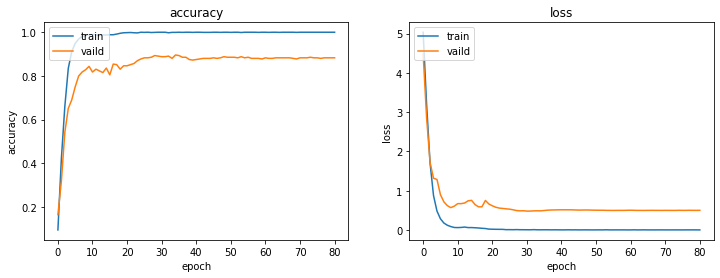

The table this chart was drawn from, first rows:
loss, categorical_accuracy, val_loss, val_categorical_accuracy, lr
5.036, 0.09435, 4.483, 0.1641, 0.0005
3.201, 0.4207, 2.859, 0.3177, 0.0005
1.704, 0.6599, 1.718, 0.5417, 0.0005
0.8776, 0.8347, 1.318, 0.651, 0.0005
0.4826, 0.9117, 1.288, 0.6901, 0.0005
0.2867, 0.9489, 0.9002, 0.75, 0.0005
0.1779, 0.9688, 0.7167, 0.7995, 0.0005
0.1218, 0.9814, 0.6204, 0.8177, 0.0005
0.08844, 0.9844, 0.5706, 0.8281, 0.0005
0.06483, 0.9892, 0.6081, 0.8438, 0.0005
0.062, 0.9892, 0.6723, 0.8177, 0.0005
0.06628, 0.9886, 0.672, 0.8307, 0.0005
0.07573, 0.9838, 0.6883, 0.8229, 0.0005
0.06224, 0.988, 0.7441, 0.8151, 0.0005
0.06266, 0.9874, 0.7563, 0.8359, 0.0005
0.05797, 0.9886, 0.6492, 0.8047, 0.0005
0.05215, 0.9886, 0.5905, 0.8542, 0.0005
0.04439, 0.9916, 0.5912, 0.8516, 0.0005
0.03834, 0.9952, 0.7529, 0.8307, 0.0005
0.02352, 0.9976, 0.663, 0.8464, 0.0001581
0.02094, 0.9982, 0.6172, 0.8464, 0.0001581
0.01877, 0.9988, 0.5807, 0.8516, 0.0001581
0.01773, 0.9976, 0.5587, 0.8568, 0.0001581
0.01726, 0.997, 0.5497, 0.8698, 0.0001581
0.009361, 1.0, 0.5393, 0.8776, 0.0001581
0.01014, 0.9994, 0.5317, 0.8828, 0.0001581
0.008618, 1.0, 0.5154, 0.8828, 0.0001581
0.01112, 0.9988, 0.4961, 0.8854, 0.0001581
0.008288, 0.9994, 0.4885, 0.8932, 0.0001581
0.008032, 1.0, 0.4911, 0.8906, 0.0001581
0.007132, 1.0, 0.4823, 0.888, 0.0001581
0.006633, 1.0, 0.4828, 0.888, 0.0001581
0.0101, 0.9976, 0.4882, 0.8906, 0.0001581
0.006129, 0.9994, 0.4904, 0.8802, 0.0001581
0.005943, 0.9994, 0.4882, 0.8958, 0.0001581
0.007131, 1.0, 0.4971, 0.8932, 0.0001581
0.006664, 0.9994, 0.5054, 0.8854, 0.0001581
0.00498, 1.0, 0.5103, 0.8854, 0.0001581
0.006091, 1.0, 0.512, 0.875, 0.0001581
0.005232, 0.9994, 0.5143, 0.8724, 0.0001581
0.004228, 1.0, 0.5153, 0.875, 0.0001581
0.00462, 1.0, 0.5153, 0.8776, 5.0000002e-05
0.006067, 0.9994, 0.5153, 0.8802, 5.0000002e-05
0.004439, 0.9994, 0.5143, 0.8802, 5.0000002e-05
0.005547, 0.9994, 0.511, 0.8802, 5.0000002e-05
0.00357, 1.0, 0.5077, 0.8828, 5.0000002e-05
0.003963, 1.0, 0.5092, 0.8802, 5.0000002e-05
0.004895, 0.9994, 0.5107, 0.8828, 5.0000002e-05
0.003901, 1.0, 0.509, 0.888, 5.0000002e-05
0.003302, 1.0, 0.5063, 0.8854, 5.0000002e-05
0.004304, 0.9994, 0.5046, 0.8854, 5.0000002e-05
0.004237, 1.0, 0.5042, 0.8854, 1.5811389e-05
0.003792, 1.0, 0.5035, 0.8828, 1.5811389e-05
0.006918, 0.9988, 0.5007, 0.888, 1.5811389e-05
0.003484, 1.0, 0.4999, 0.8828, 1.5811389e-05
0.003724, 1.0, 0.4988, 0.8854, 1.5811389e-05
0.004165, 1.0, 0.4999, 0.8802, 1.5811389e-05
0.003724, 1.0, 0.5004, 0.8802, 1.5811389e-05
0.004346, 0.9994, 0.4999, 0.8802, 1.5811389e-05
0.003211, 1.0, 0.503, 0.8776, 1.5811389e-05
... 21 more rows
